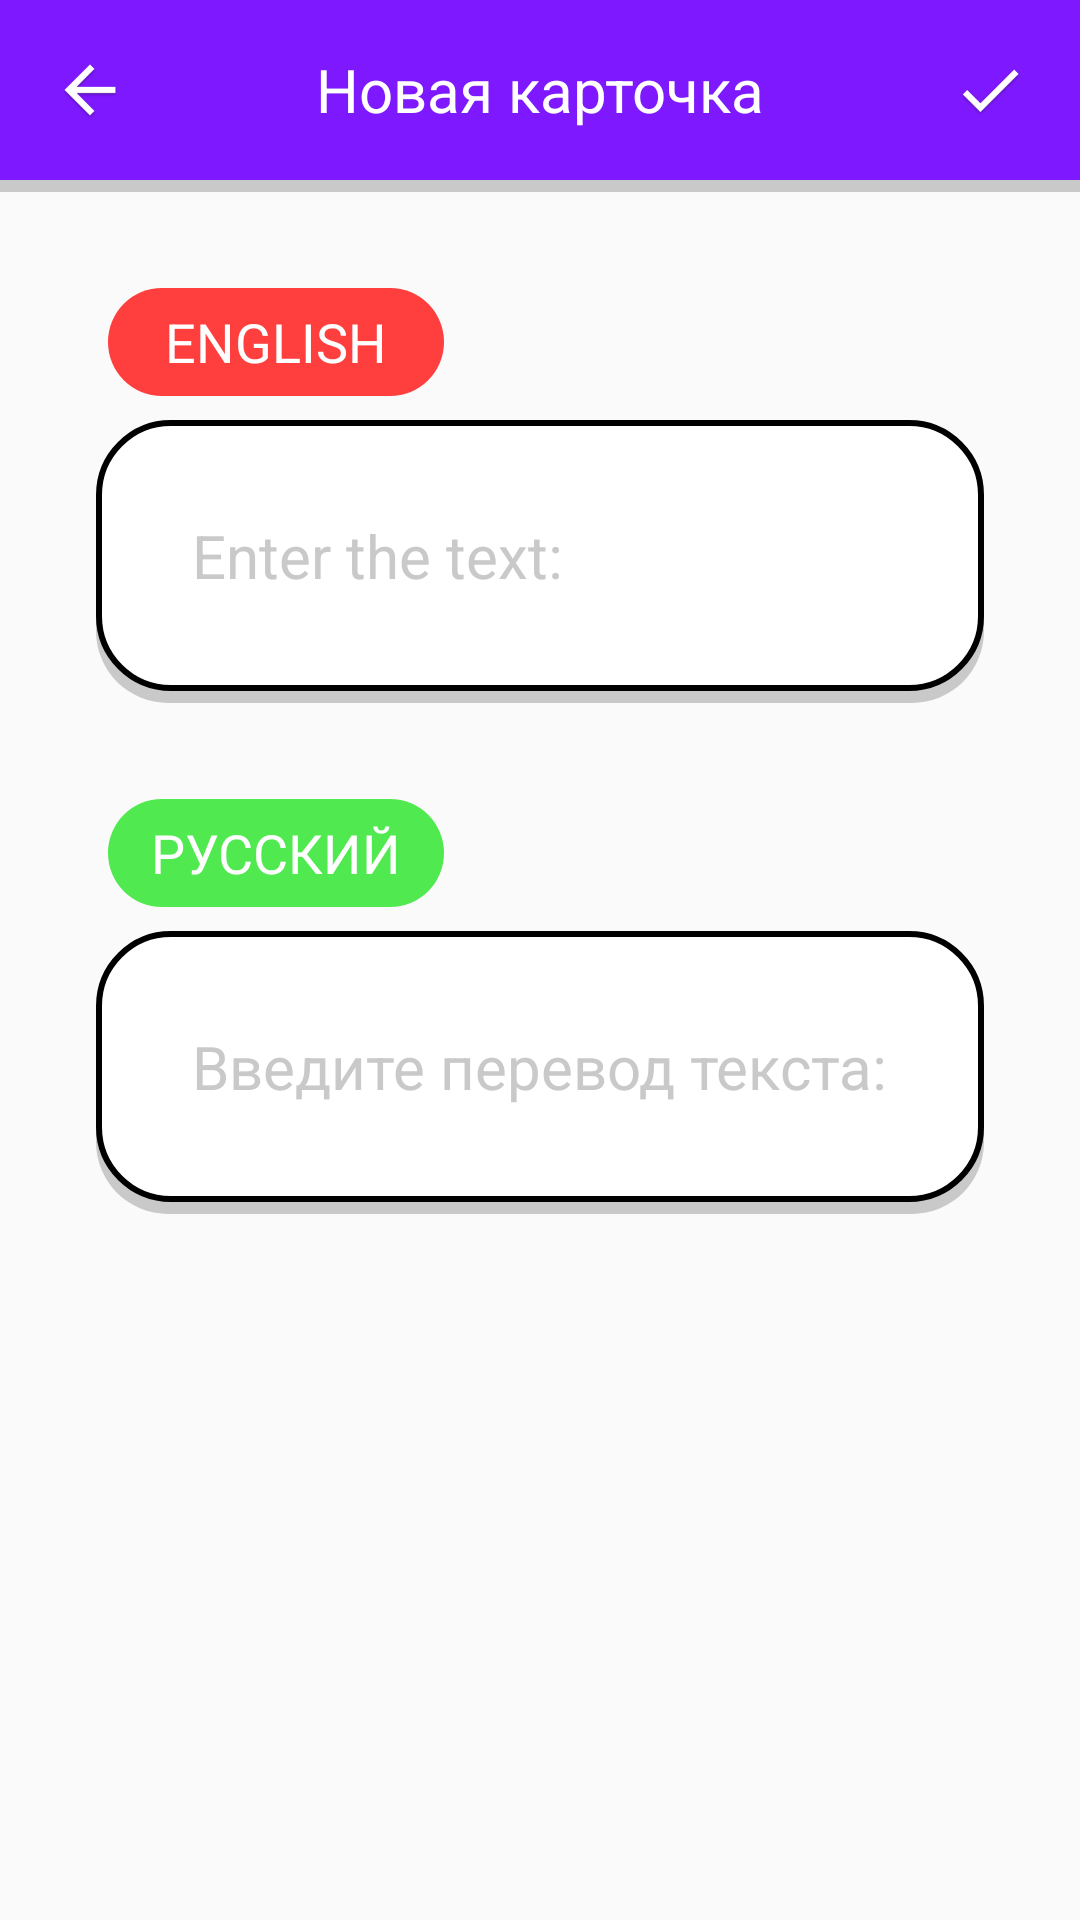

Layout XML and referenced resources for this Android screen:
<!-- AndroidManifest.xml: application theme AppTheme -->
<!-- res/layout/activity_card_adding.xml -->
<?xml version="1.0" encoding="utf-8"?>
<androidx.constraintlayout.widget.ConstraintLayout xmlns:android="http://schemas.android.com/apk/res/android"
    xmlns:app="http://schemas.android.com/apk/res-auto"
    xmlns:tools="http://schemas.android.com/tools"
    android:layout_width="match_parent"
    android:layout_height="match_parent"
    tools:context=".CardAddingActivity">

    <View
        android:id="@+id/view1"
        android:layout_width="match_parent"
        android:layout_height="60dp"
        android:background="@color/primary_dark"
        tools:ignore="MissingConstraints" />

    <View
        android:id="@+id/view2"
        android:layout_width="match_parent"
        android:layout_height="4dp"
        android:background="@color/shadow"
        tools:ignore="MissingConstraints"
        app:layout_constraintTop_toBottomOf="@id/view1"/>

    <ImageButton
        android:id="@+id/button_for_save"
        android:src="@drawable/icon_check"
        android:scaleType="fitXY"
        android:background="@color/primary_dark"
        android:layout_width="48dp"
        android:layout_height="48dp"
        android:layout_marginEnd="6dp"
        android:padding="8dp"
        android:contentDescription="@null"
        app:layout_constraintTop_toTopOf="@id/view1"
        app:layout_constraintEnd_toEndOf="@id/view1"
        app:layout_constraintBottom_toBottomOf="@id/view1"/>

    <ImageButton
        android:id="@+id/button_back"
        android:src="@drawable/icon_back"
        android:scaleType="fitXY"
        android:background="@color/primary_dark"
        android:layout_width="48dp"
        android:layout_height="48dp"
        android:layout_marginStart="6dp"
        android:padding="8dp"
        android:contentDescription="@null"
        app:layout_constraintTop_toTopOf="@id/view1"
        app:layout_constraintStart_toStartOf="@id/view1"
        app:layout_constraintBottom_toBottomOf="@id/view1"/>

    <TextView
        android:id="@+id/tv_new_card"
        android:layout_width="wrap_content"
        android:layout_height="44dp"
        android:textColor="@color/secondary_text"
        android:textSize="20sp"
        android:text="@string/new_card"
        android:gravity="center"
        app:layout_constraintBottom_toBottomOf="@id/view1"
        app:layout_constraintEnd_toEndOf="@id/view1"
        app:layout_constraintStart_toStartOf="@id/view1"
        app:layout_constraintTop_toTopOf="@id/view1"
        android:layout_marginTop="4dp"
        android:layout_marginBottom="4dp" />

    <TextView
        style="@style/TextViewRed"
        android:id="@+id/tv_english_text"
        android:layout_width="wrap_content"
        android:layout_height="36dp"
        android:layout_marginStart="36dp"
        android:layout_marginTop="32dp"
        android:textColor="@color/secondary_text"
        android:textSize="18sp"
        android:text="@string/english"
        android:gravity="center"
        app:layout_constraintStart_toStartOf="parent"
        app:layout_constraintTop_toBottomOf="@id/view2" />

    <EditText
        style="@style/TextViewMain"
        android:id="@+id/et_english_text"
        android:layout_width="match_parent"
        android:layout_height="wrap_content"
        android:layout_marginStart="32dp"
        android:layout_marginTop="8dp"
        android:layout_marginEnd="32dp"
        android:inputType="textMultiLine"
        android:textSize="20sp"
        android:textColor="@color/primary_text"
        android:paddingStart="32dp"
        android:paddingEnd="32dp"
        android:paddingTop="8dp"
        android:paddingBottom="12dp"
        android:gravity="center_vertical"
        android:hint="@string/enter_text"
        android:textColorHint="@color/shadow"
        android:minLines="3"
        android:maxLines="6"
        android:scrollbars="vertical"
        android:autofillHints=""
        app:layout_constraintEnd_toEndOf="parent"
        app:layout_constraintStart_toStartOf="parent"
        app:layout_constraintTop_toBottomOf="@id/tv_english_text" />

    <TextView
        style="@style/TextViewGreen"
        android:id="@+id/tv_russian_text"
        android:layout_width="wrap_content"
        android:layout_height="36dp"
        android:layout_marginStart="36dp"
        android:layout_marginTop="32dp"
        android:textColor="@color/secondary_text"
        android:textSize="18sp"
        android:text="@string/russian"
        android:gravity="center"
        app:layout_constraintStart_toStartOf="parent"
        app:layout_constraintTop_toBottomOf="@id/et_english_text" />

    <EditText
        style="@style/TextViewMain"
        android:id="@+id/et_russian_text"
        android:layout_width="match_parent"
        android:layout_height="wrap_content"
        android:layout_marginStart="32dp"
        android:layout_marginTop="8dp"
        android:layout_marginEnd="32dp"
        android:inputType="textMultiLine"
        android:textSize="20sp"
        android:textColor="@color/primary_text"
        android:paddingStart="32dp"
        android:paddingEnd="32dp"
        android:paddingTop="8dp"
        android:paddingBottom="12dp"
        android:gravity="center_vertical"
        android:hint="@string/translate"
        android:textColorHint="@color/shadow"
        android:minLines="3"
        android:maxLines="6"
        android:scrollbars="vertical"
        android:autofillHints=""
        app:layout_constraintEnd_toEndOf="parent"
        app:layout_constraintStart_toStartOf="parent"
        app:layout_constraintTop_toBottomOf="@id/tv_russian_text" />

</androidx.constraintlayout.widget.ConstraintLayout>
<!-- resources referenced by this layout -->
<resources>
  <color name="primary_dark">#7E18FF</color>
  <color name="primary_text">#212121</color>
  <color name="secondary_text">@android:color/white</color>
  <color name="shadow">#C9C9C9</color>
  <!-- drawable icon_back: png bitmap (drawable, 5727 bytes) -->
  <!-- drawable icon_check: png bitmap (drawable, 5959 bytes) -->
  <string name="english">ENGLISH</string>
  <string name="enter_text">Enter the text:</string>
  <string name="new_card">Новая карточка</string>
  <string name="russian">РУССКИЙ</string>
  <string name="translate">Введите перевод текста:</string>
  <style name="TextViewGreen">
          <item name="android:background">@drawable/text_view_green</item>
      </style>
  <style name="TextViewMain">
          <item name="android:background">@drawable/text_view_main</item>
      </style>
  <style name="TextViewRed">
          <item name="android:background">@drawable/text_view_red</item>
      </style>
  <style name="AppTheme" parent="Theme.AppCompat.Light.NoActionBar">
          
          <item name="colorPrimary">@color/primary</item>
          <item name="colorPrimaryDark">@color/primary_dark</item>
          <item name="colorAccent">@color/accent</item>
          <item name="android:textColorPrimary">@color/primary_text</item>
          <item name="android:textColorSecondary">@color/secondary_text</item>
          <item name="icon">@color/icons</item>
          <item name="divider">@color/divider</item>
      </style>
  <!-- drawable text_view_green (drawable) -->
  <?xml version="1.0" encoding="utf-8"?>
  <selector xmlns:android="http://schemas.android.com/apk/res/android">
      <item>
          <shape android:shape="rectangle">
              <size
                  android:width="112dp"
                  android:height="48dp"/>
              <corners
                  android:topLeftRadius="24dp"
                  android:topRightRadius="24dp"
                  android:bottomRightRadius="24dp"
                  android:bottomLeftRadius="24dp" />
              <solid
                  android:color="@color/green"/>
          </shape>
      </item>
  </selector>
  <!-- drawable text_view_main: vector/xml drawable (drawable, 2029 chars, omitted) -->
  <!-- drawable text_view_red (drawable) -->
  <?xml version="1.0" encoding="utf-8"?>
  <selector xmlns:android="http://schemas.android.com/apk/res/android">
      <item>
          <shape android:shape="rectangle">
              <size
                  android:width="112dp"
                  android:height="48dp"/>
              <corners
                  android:topLeftRadius="24dp"
                  android:topRightRadius="24dp"
                  android:bottomRightRadius="24dp"
                  android:bottomLeftRadius="24dp" />
              <solid
                  android:color="@color/red"/>
          </shape>
      </item>
  </selector>
  <color name="primary">#9039FF</color>
  <color name="accent">#BDBDBD</color>
  <color name="icons">#FFFFFF</color>
  <color name="divider">#C6BDBD</color>
  <color name="green">#50E950</color>
  <color name="red">#FF3E3E</color>
</resources>
